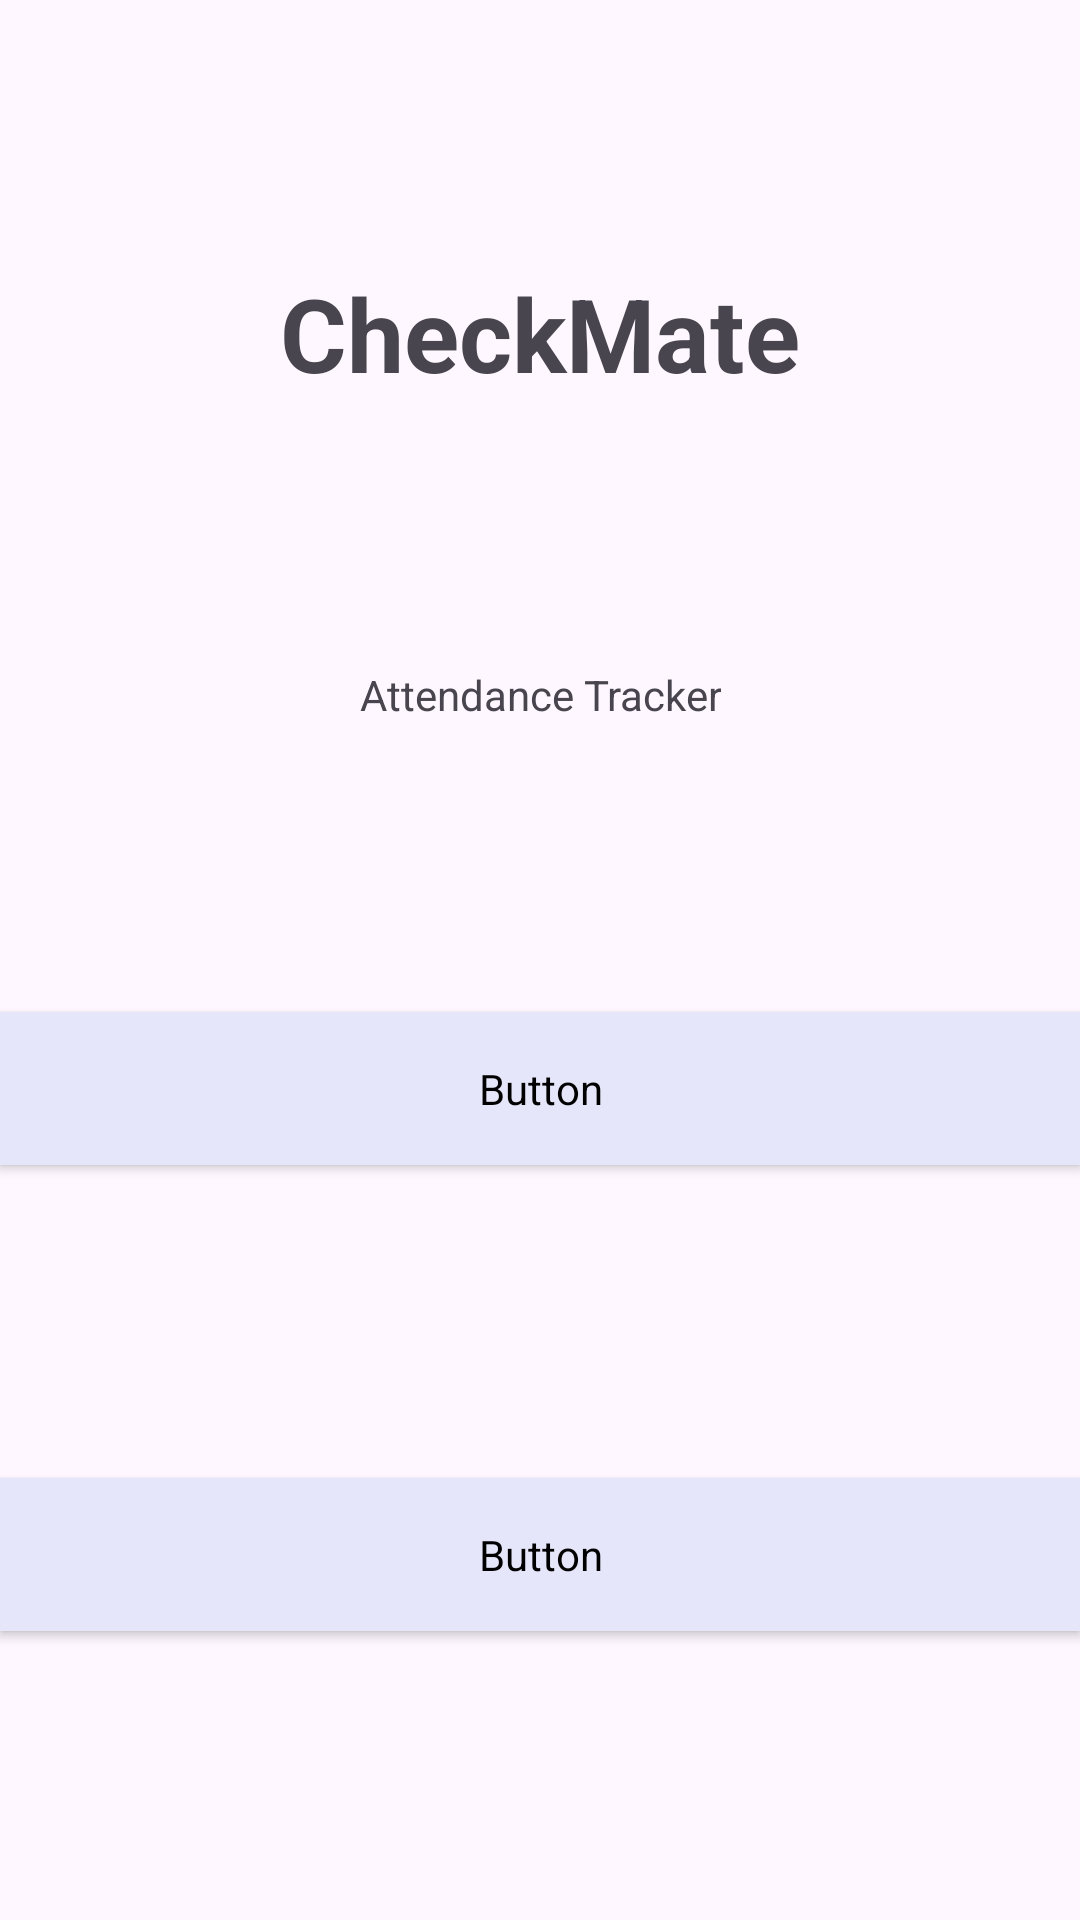

Here is an Android app screen rendered from its layout file. Give the layout XML and the strings, colors and styles it references.
<!-- AndroidManifest.xml: application theme Theme.CheckMateApplication -->
<!-- res/layout/activity_main.xml -->
<?xml version="1.0" encoding="utf-8"?>
<androidx.constraintlayout.widget.ConstraintLayout xmlns:android="http://schemas.android.com/apk/res/android"
    xmlns:app="http://schemas.android.com/apk/res-auto"
    xmlns:tools="http://schemas.android.com/tools"
    android:id="@+id/main"
    android:layout_width="match_parent"
    android:layout_height="match_parent"
    android:background="@drawable/main"
    tools:context=".MainActivity">

    <TextView
        android:id="@+id/textView3"
        android:layout_width="wrap_content"
        android:layout_height="wrap_content"
        android:text="CheckMate"
        android:textAlignment="center"
        android:textSize="34sp"
        android:textStyle="bold"
        app:layout_constraintBottom_toTopOf="@+id/textView2"
        app:layout_constraintEnd_toEndOf="parent"
        app:layout_constraintStart_toStartOf="parent"
        app:layout_constraintTop_toTopOf="parent"
        app:layout_constraintVertical_bias="0.2" />

    <TextView
        android:id="@+id/textView2"
        android:layout_width="wrap_content"
        android:layout_height="wrap_content"
        android:text="Attendance Tracker"
        android:textAlignment="center"
        app:layout_constraintBottom_toTopOf="@+id/btnTeach"
        app:layout_constraintEnd_toEndOf="parent"
        app:layout_constraintStart_toStartOf="parent"
        app:layout_constraintTop_toBottomOf="@+id/textView3"
        app:layout_constraintVertical_bias="0.1" />

    <Button
        android:id="@+id/btnTeach"
        style="@style/CustomButton"
        android:text="I am a Teacher"
        app:layout_constraintBottom_toTopOf="@+id/btnStudent"
        app:layout_constraintEnd_toEndOf="parent"
        app:layout_constraintStart_toStartOf="parent"
        app:layout_constraintTop_toBottomOf="@+id/textView2"
        app:layout_constraintVertical_bias="0.1" />

    <Button
        android:id="@+id/btnStudent"
        style="@style/CustomButton"
        android:text="I am a Student"
        app:layout_constraintBottom_toBottomOf="parent"
        app:layout_constraintEnd_toEndOf="parent"
        app:layout_constraintStart_toStartOf="parent"
        app:layout_constraintTop_toBottomOf="@+id/btnTeach"
        app:layout_constraintVertical_bias="0.1" />

</androidx.constraintlayout.widget.ConstraintLayout>
<!-- resources referenced by this layout -->
<resources>
  <style name="CustomButton" parent="Widget.AppCompat.Button">
          <item name="android:backgroundTint">#E6E6FA</item> 
          <item name="android:padding">16dp</item>
          <item name="android:textColor">#FFFFFF</item>
          <item name="android:textSize">16sp</item>
          <item name="android:layout_width">0dp</item>
          <item name="android:layout_height">wrap_content</item>
          <item name="android:layout_marginTop">8dp</item>
          <item name="android:layout_marginBottom">8dp</item>
          <item name="android:elevation">4dp</item>
          <item name="android:fontFamily">@font/sans_serif_medium</item> 
      </style>
  <style name="Theme.CheckMateApplication" parent="Base.Theme.CheckMateApplication" />
  <style name="Base.Theme.CheckMateApplication" parent="Theme.Material3.DayNight.NoActionBar">
          
          
      </style>
</resources>
